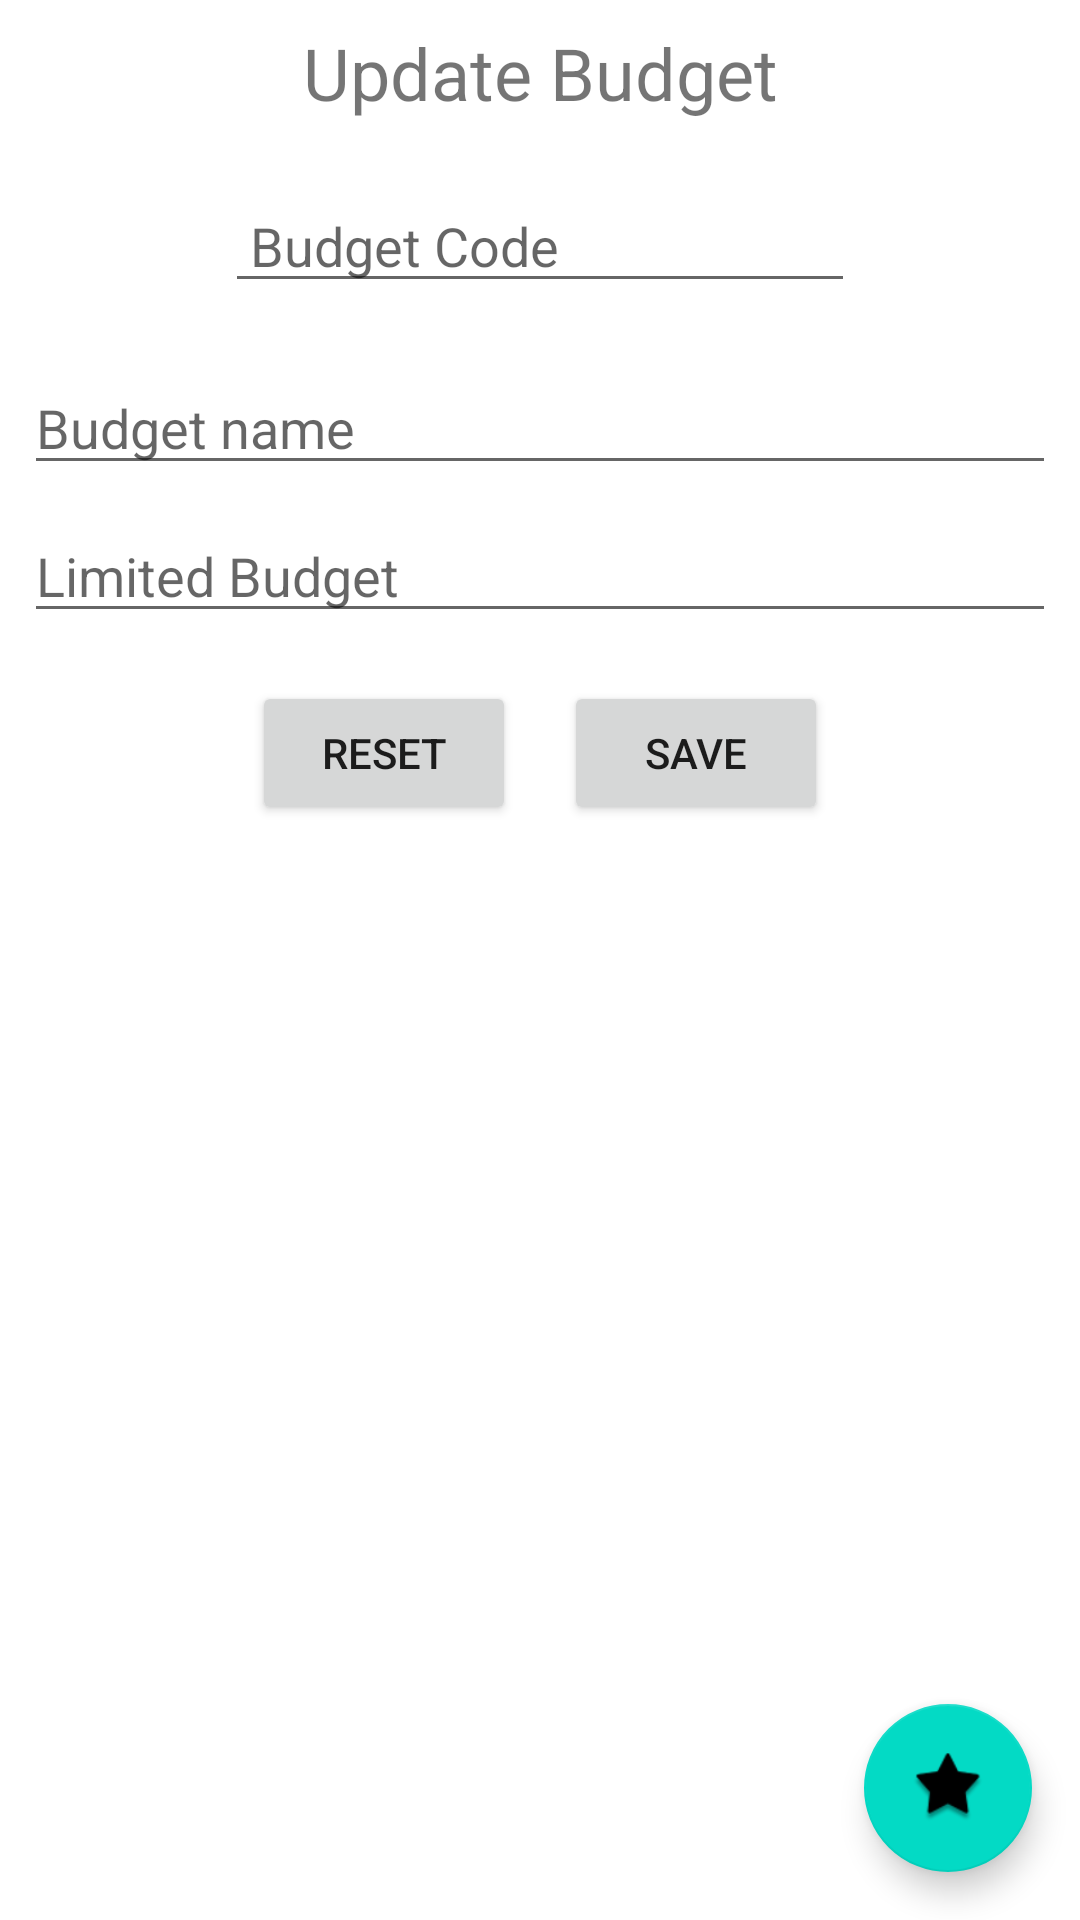

The Android layout XML behind this screen, and the referenced resources:
<!-- AndroidManifest.xml: application theme Theme.CampusExpense -->
<!-- res/layout/activity_update_budget.xml -->
<?xml version="1.0" encoding="utf-8"?>
<androidx.constraintlayout.widget.ConstraintLayout
    xmlns:android="http://schemas.android.com/apk/res/android"
    xmlns:app="http://schemas.android.com/apk/res-auto"
    xmlns:tools="http://schemas.android.com/tools"
    android:layout_width="match_parent"
    android:layout_height="match_parent"
    tools:context=".UpdateBudget">

    <TextView
        android:id="@+id/textViewUpdateBudget"
        android:layout_width="wrap_content"
        android:layout_height="wrap_content"
        android:layout_marginStart="8dp"
        android:layout_marginTop="8dp"
        android:layout_marginEnd="8dp"
        android:text="Update Budget"
        android:textSize="24sp"
        app:layout_constraintEnd_toEndOf="parent"
        app:layout_constraintStart_toStartOf="parent"
        app:layout_constraintTop_toTopOf="parent" />

    <EditText
        android:id="@+id/editTextUpdateBudgetName"
        android:layout_width="match_parent"
        android:layout_height="wrap_content"
        android:layout_marginStart="8dp"
        android:layout_marginTop="80dp"
        android:layout_marginEnd="8dp"
        android:ems="10"
        android:hint="Budget name"
        android:inputType="text"
        app:layout_constraintEnd_toEndOf="parent"
        app:layout_constraintStart_toStartOf="parent"
        app:layout_constraintTop_toBottomOf="@+id/textViewUpdateBudget" />

    <EditText
        android:id="@+id/editTextUpdateLimitedBudget"
        android:layout_width="match_parent"
        android:layout_height="wrap_content"
        android:layout_marginStart="8dp"
        android:layout_marginTop="8dp"
        android:layout_marginEnd="8dp"
        android:ems="10"
        android:hint="Limited Budget"
        android:inputType="text"
        app:layout_constraintEnd_toEndOf="parent"
        app:layout_constraintStart_toStartOf="parent"
        app:layout_constraintTop_toBottomOf="@+id/editTextUpdateBudgetName" />

    <Button
        android:id="@+id/buttonUpdateResetBudget"
        android:layout_width="wrap_content"
        android:layout_height="wrap_content"
        android:layout_marginTop="16dp"
        android:layout_marginEnd="8dp"
        android:text="Reset"
        app:layout_constraintEnd_toStartOf="@+id/buttonUpdateSaveBudget"
        app:layout_constraintHorizontal_bias="0.5"
        app:layout_constraintHorizontal_chainStyle="packed"
        app:layout_constraintStart_toStartOf="parent"
        app:layout_constraintTop_toBottomOf="@+id/editTextUpdateLimitedBudget" />

    <Button
        android:id="@+id/buttonUpdateSaveBudget"
        android:layout_width="wrap_content"
        android:layout_height="wrap_content"
        android:layout_marginStart="8dp"
        android:text="Save"
        app:layout_constraintEnd_toEndOf="parent"
        app:layout_constraintHorizontal_bias="0.5"
        app:layout_constraintStart_toEndOf="@+id/buttonUpdateResetBudget"
        app:layout_constraintTop_toTopOf="@+id/buttonUpdateResetBudget" />

    <com.google.android.material.floatingactionbutton.FloatingActionButton
        android:id="@+id/fabUpdateBudget"
        android:layout_width="wrap_content"
        android:layout_height="wrap_content"
        android:layout_marginEnd="16dp"
        android:layout_marginBottom="16dp"
        android:clickable="true"
        app:layout_constraintBottom_toBottomOf="parent"
        app:layout_constraintEnd_toEndOf="parent"
        app:srcCompat="@android:drawable/star_big_on" />

    <EditText
        android:id="@+id/BudgetId"
        android:layout_width="wrap_content"
        android:layout_height="wrap_content"
        android:layout_marginStart="8dp"
        android:layout_marginTop="8dp"
        android:layout_marginEnd="8dp"
        android:layout_marginBottom="8dp"
        android:ems="10"
        android:inputType="text"
        android:text=""
        android:hint=" Budget Code"
        app:layout_constraintBottom_toTopOf="@+id/editTextUpdateBudgetName"
        app:layout_constraintEnd_toEndOf="parent"
        app:layout_constraintStart_toStartOf="parent"
        app:layout_constraintTop_toBottomOf="@+id/textViewUpdateBudget" />


</androidx.constraintlayout.widget.ConstraintLayout>
<!-- resources referenced by this layout -->
<resources>
  <style name="Theme.CampusExpense" parent="Theme.MaterialComponents.DayNight.DarkActionBar">
          
          <item name="colorPrimary">@color/purple_500</item>
          <item name="colorPrimaryVariant">@color/purple_700</item>
          <item name="colorOnPrimary">@color/white</item>
          
          <item name="colorSecondary">@color/teal_200</item>
          <item name="colorSecondaryVariant">@color/teal_700</item>
          <item name="colorOnSecondary">@color/black</item>
          
          <item name="android:statusBarColor">?attr/colorPrimaryVariant</item>
          
      </style>
  <!-- not gathered from this repository: default colours our renderer supplied (Android Studio template values) -->
  <color name="purple_500">#FF6200EE</color>
  <color name="purple_700">#FF3700B3</color>
  <color name="teal_200">#FF03DAC5</color>
  <color name="teal_700">#FF018786</color>
  <color name="black">#FF000000</color>
  <color name="white">#FFFFFFFF</color>
</resources>
